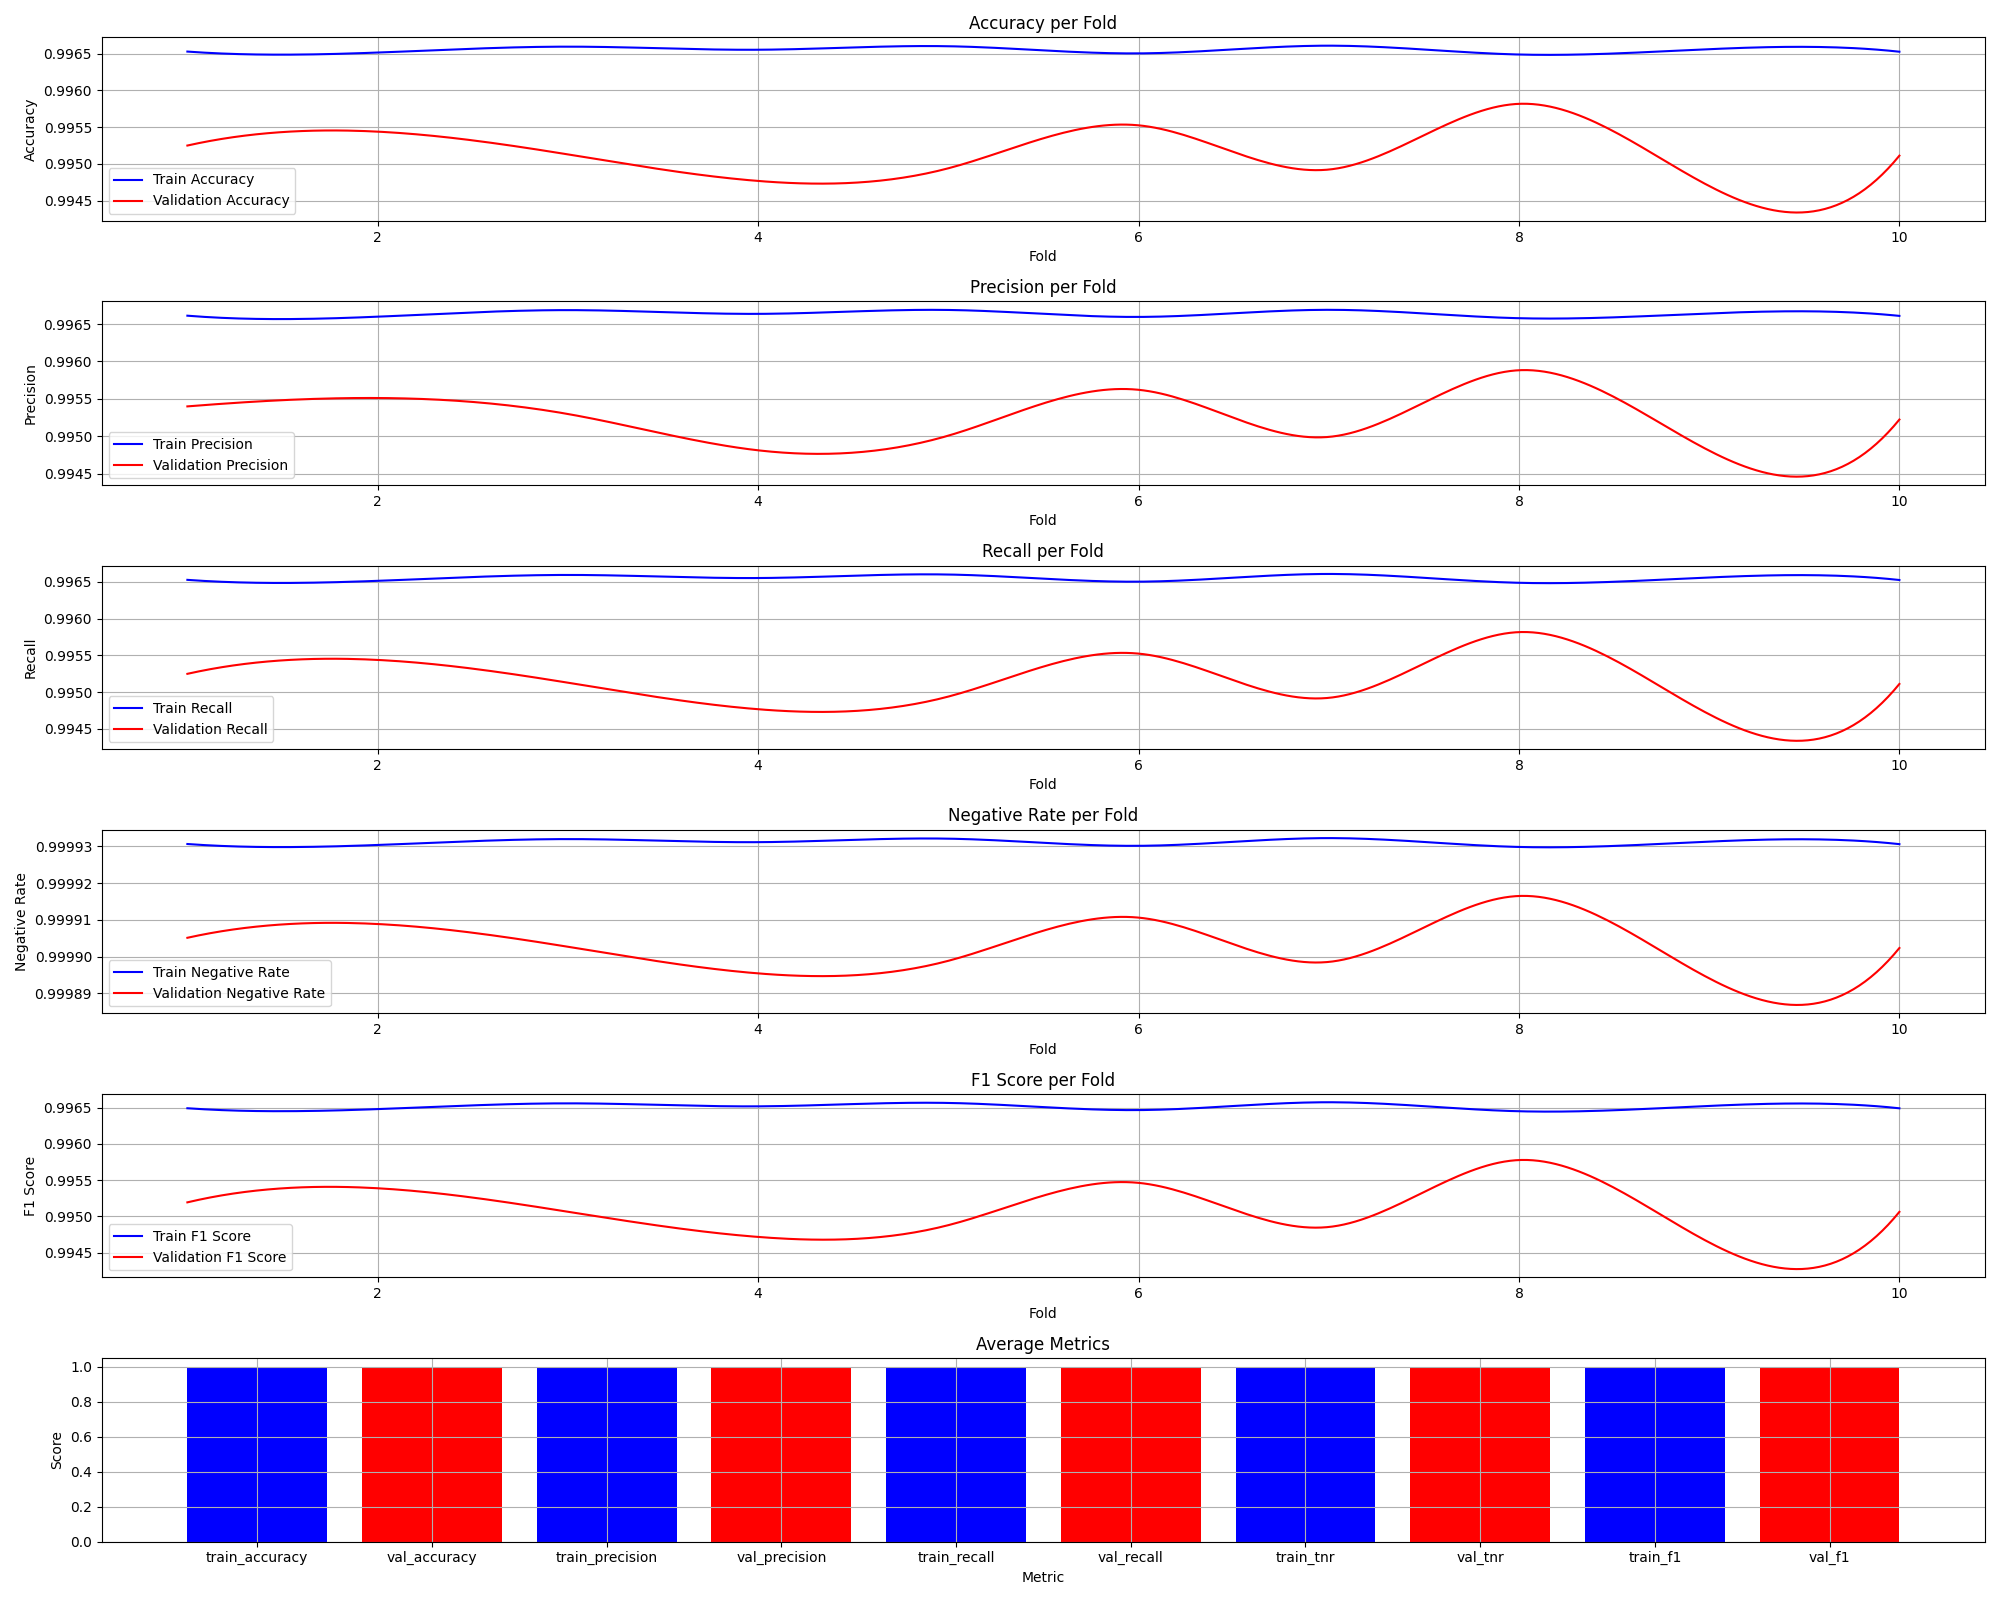

Values plotted in this chart, from the file beside it:
fold, train_accuracy, val_accuracy, train_precision, train_recall, train_tnr, train_f1, val_precision, val_recall, val_tnr, val_f1
1, 0.9965, 0.9952, 0.9966, 0.9965, 0.9999, 0.9965, 0.9954, 0.9952, 0.9999, 0.9952
2, 0.9965, 0.9954, 0.9966, 0.9965, 0.9999, 0.9965, 0.9955, 0.9954, 0.9999, 0.9954
3, 0.9966, 0.9951, 0.9967, 0.9966, 0.9999, 0.9966, 0.9953, 0.9951, 0.9999, 0.9951
4, 0.9966, 0.9948, 0.9966, 0.9966, 0.9999, 0.9965, 0.9948, 0.9948, 0.9999, 0.9947
5, 0.9966, 0.9949, 0.9967, 0.9966, 0.9999, 0.9966, 0.995, 0.9949, 0.9999, 0.9949
6, 0.9965, 0.9955, 0.9966, 0.9965, 0.9999, 0.9965, 0.9956, 0.9955, 0.9999, 0.9955
7, 0.9966, 0.9949, 0.9967, 0.9966, 0.9999, 0.9966, 0.995, 0.9949, 0.9999, 0.9949
8, 0.9965, 0.9958, 0.9966, 0.9965, 0.9999, 0.9964, 0.9959, 0.9958, 0.9999, 0.9958
9, 0.9966, 0.9947, 0.9966, 0.9966, 0.9999, 0.9965, 0.9948, 0.9947, 0.9999, 0.9946
10, 0.9965, 0.9951, 0.9966, 0.9965, 0.9999, 0.9965, 0.9952, 0.9951, 0.9999, 0.9951
Average, 0.9965, 0.9952, 0.9966, 0.9965, 0.9999, 0.9965, 0.9953, 0.9952, 0.9999, 0.9951
